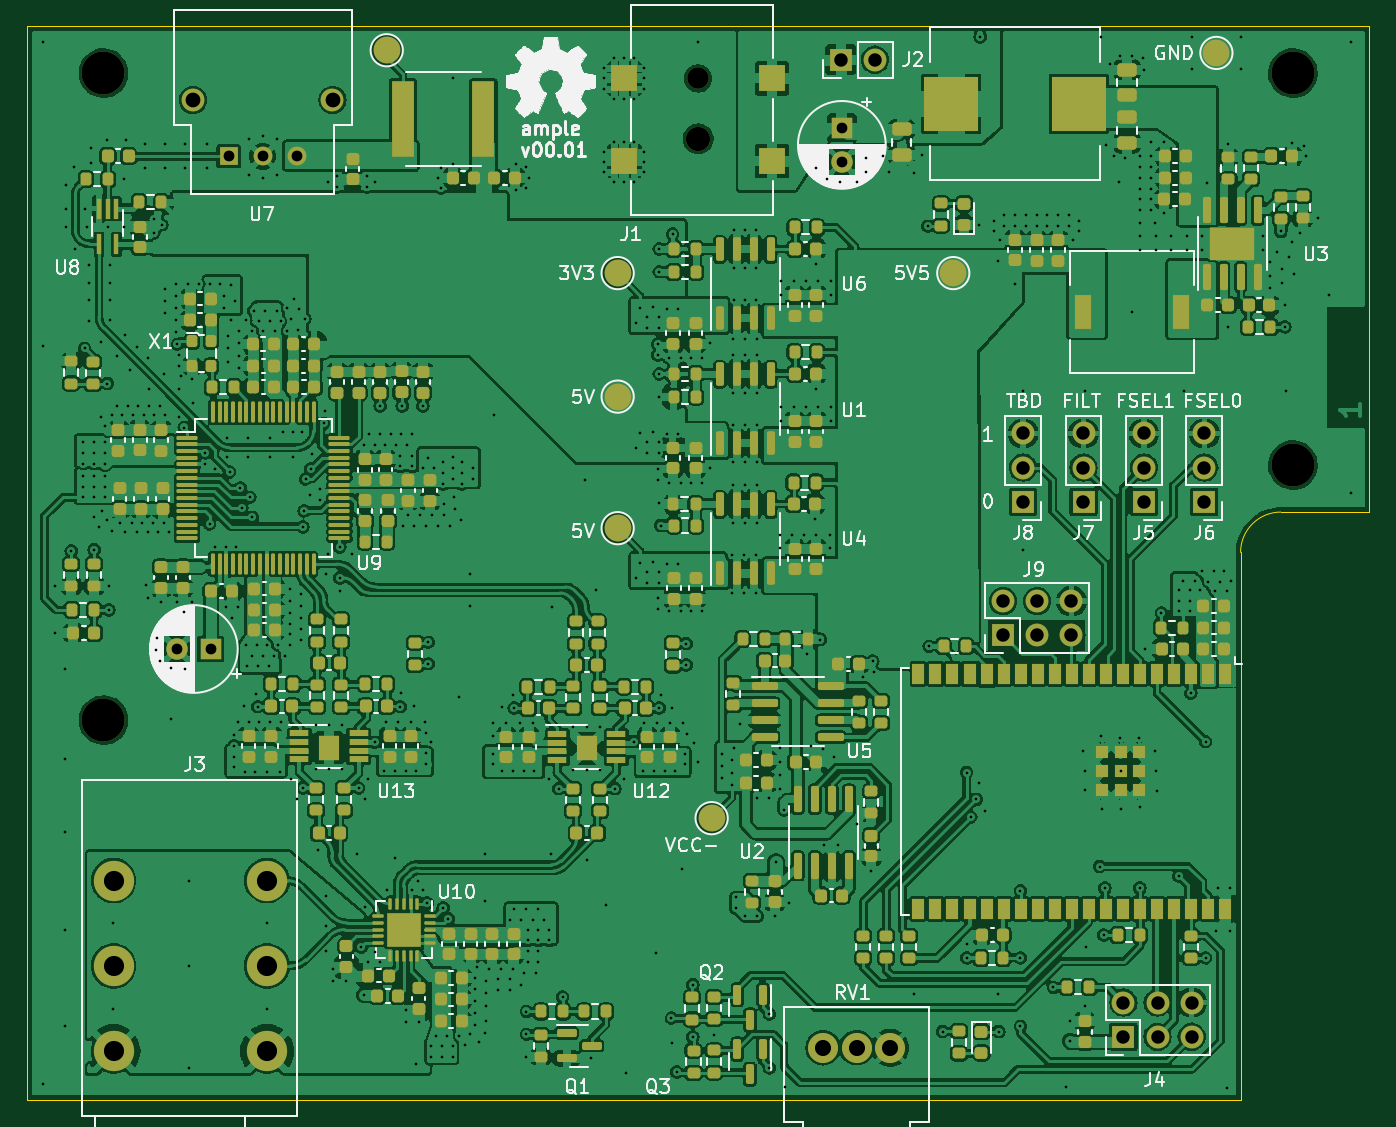
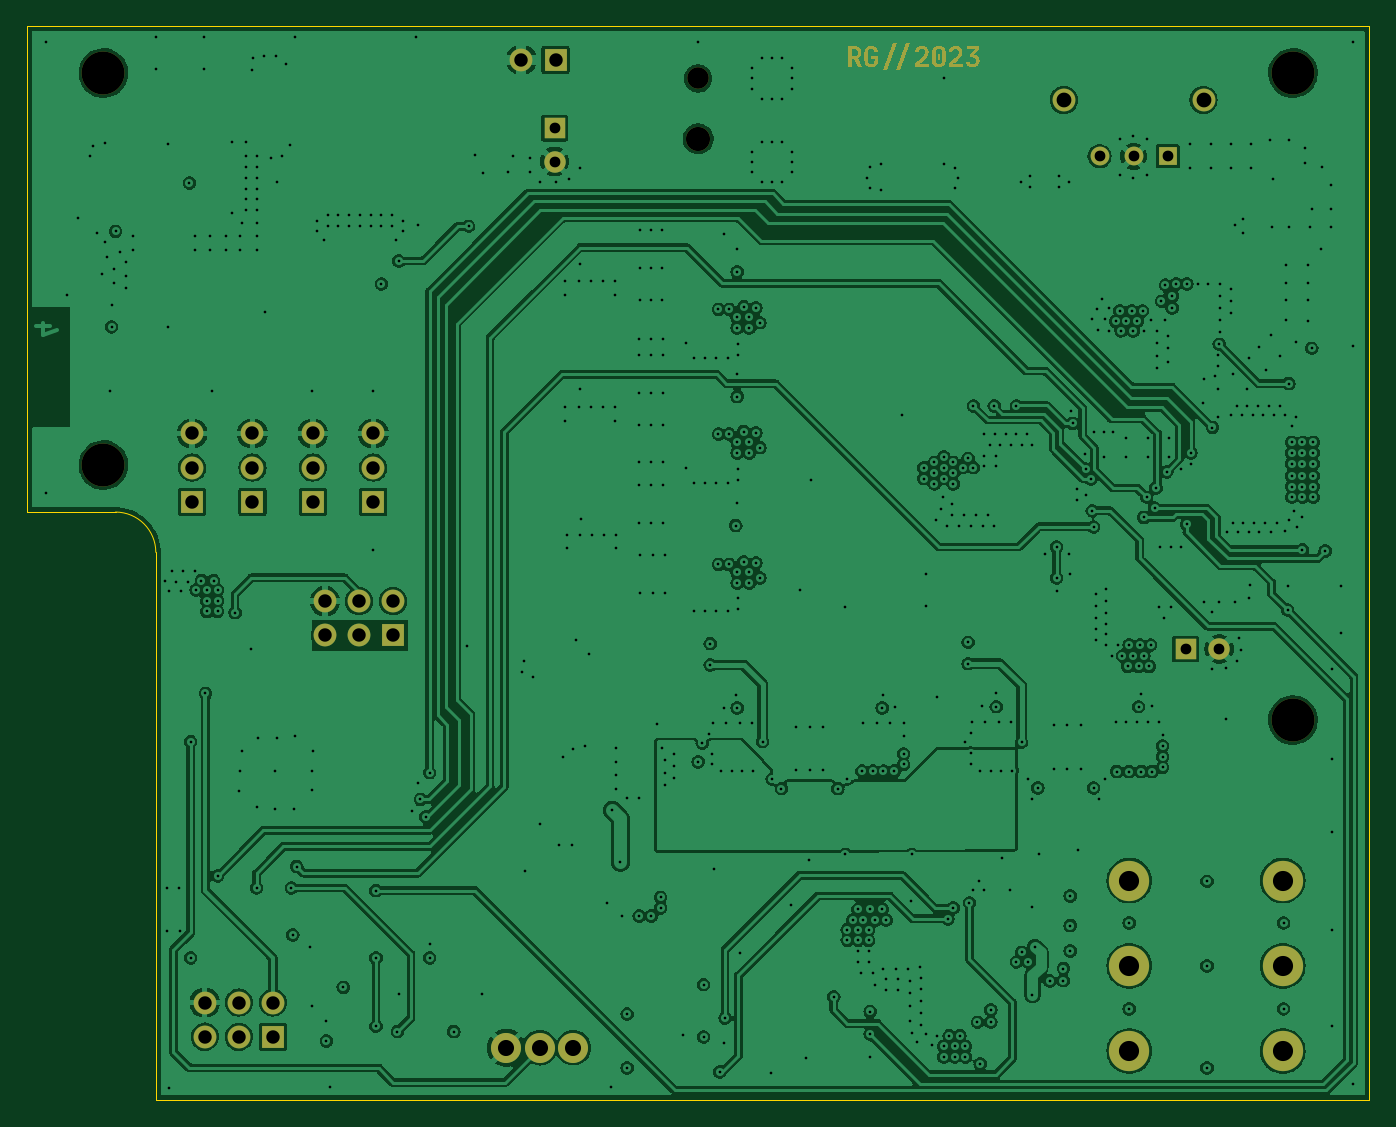
Circuit board: 13 layer files. Board 100.0 x 80.0 mm.
- bottom_copper: ample-B_Cu.gbr (327645 bytes)
- bottom_mask: ample-B_Mask.gbr (38784 bytes)
- paste: ample-B_Paste.gbr (448 bytes)
- bottom_silk: ample-B_Silkscreen.gbr (449 bytes)
- outline: ample-Edge_Cuts.gbr (908 bytes)
- top_copper: ample-F_Cu.gbr (886303 bytes)
- top_mask: ample-F_Mask.gbr (24795 bytes)
- paste: ample-F_Paste.gbr (22829 bytes)
- top_silk: ample-F_Silkscreen.gbr (111491 bytes)
- inner_copper: ample-In1_Cu.gbr (252201 bytes)
- inner_copper: ample-In2_Cu.gbr (997598 bytes)
- drill: ample-NPTH.drl (566 bytes)
- drill: ample-PTH.drl (14567 bytes)

=== bottom_copper: ample-B_Cu.gbr (327645 bytes, source omitted) ===
=== bottom_mask: ample-B_Mask.gbr (38784 bytes, source omitted) ===
=== paste: ample-B_Paste.gbr ===
%TF.GenerationSoftware,KiCad,Pcbnew,7.0.4*%
%TF.CreationDate,2023-07-09T20:25:32+02:00*%
%TF.ProjectId,ample,616d706c-652e-46b6-9963-61645f706362,rev?*%
%TF.SameCoordinates,Original*%
%TF.FileFunction,Paste,Bot*%
%TF.FilePolarity,Positive*%
%FSLAX46Y46*%
G04 Gerber Fmt 4.6, Leading zero omitted, Abs format (unit mm)*
G04 Created by KiCad (PCBNEW 7.0.4) date 2023-07-09 20:25:32*
%MOMM*%
%LPD*%
G01*
G04 APERTURE LIST*
G04 APERTURE END LIST*
M02*

=== bottom_silk: ample-B_Silkscreen.gbr ===
%TF.GenerationSoftware,KiCad,Pcbnew,7.0.4*%
%TF.CreationDate,2023-07-09T20:25:32+02:00*%
%TF.ProjectId,ample,616d706c-652e-46b6-9963-61645f706362,rev?*%
%TF.SameCoordinates,Original*%
%TF.FileFunction,Legend,Bot*%
%TF.FilePolarity,Positive*%
%FSLAX46Y46*%
G04 Gerber Fmt 4.6, Leading zero omitted, Abs format (unit mm)*
G04 Created by KiCad (PCBNEW 7.0.4) date 2023-07-09 20:25:32*
%MOMM*%
%LPD*%
G01*
G04 APERTURE LIST*
G04 APERTURE END LIST*
M02*

=== outline: ample-Edge_Cuts.gbr ===
%TF.GenerationSoftware,KiCad,Pcbnew,7.0.4*%
%TF.CreationDate,2023-07-09T20:25:33+02:00*%
%TF.ProjectId,ample,616d706c-652e-46b6-9963-61645f706362,rev?*%
%TF.SameCoordinates,Original*%
%TF.FileFunction,Profile,NP*%
%FSLAX46Y46*%
G04 Gerber Fmt 4.6, Leading zero omitted, Abs format (unit mm)*
G04 Created by KiCad (PCBNEW 7.0.4) date 2023-07-09 20:25:33*
%MOMM*%
%LPD*%
G01*
G04 APERTURE LIST*
%TA.AperFunction,Profile*%
%ADD10C,0.100000*%
%TD*%
G04 APERTURE END LIST*
D10*
X193400000Y-86200000D02*
G75*
G03*
X190400000Y-89200000I0J-3000000D01*
G01*
X190400000Y-98200000D02*
X190400000Y-89200000D01*
X200000000Y-50000000D02*
X100000000Y-50000000D01*
X200000000Y-86200000D02*
X200000000Y-50000000D01*
X100000000Y-50000000D02*
X100000000Y-130000000D01*
X193400000Y-86200000D02*
X200000000Y-86200000D01*
X100000000Y-130000000D02*
X190400000Y-130000000D01*
X190400000Y-98200000D02*
X190400000Y-130000000D01*
M02*

=== top_copper: ample-F_Cu.gbr (886303 bytes, source omitted) ===
=== top_mask: ample-F_Mask.gbr (24795 bytes, source omitted) ===
=== paste: ample-F_Paste.gbr (22829 bytes, source omitted) ===
=== top_silk: ample-F_Silkscreen.gbr (111491 bytes, source omitted) ===
=== inner_copper: ample-In1_Cu.gbr (252201 bytes, source omitted) ===
=== inner_copper: ample-In2_Cu.gbr (997598 bytes, source omitted) ===
=== drill: ample-NPTH.drl ===
M48
; DRILL file {KiCad 7.0.4} date Sun 09 Jul 2023 08:25:26 PM CEST
; FORMAT={-:-/ absolute / inch / decimal}
; #@! TF.CreationDate,2023-07-09T20:25:26+02:00
; #@! TF.GenerationSoftware,Kicad,Pcbnew,7.0.4
; #@! TF.FileFunction,NonPlated,1,4,NPTH
FMAT,2
INCH
; #@! TA.AperFunction,NonPlated,NPTH,ComponentDrill
T1C0.0630
; #@! TA.AperFunction,NonPlated,NPTH,ComponentDrill
T2C0.0709
; #@! TA.AperFunction,NonPlated,NPTH,ComponentDrill
T3C0.1260
%
G90
G05
T1
X5.9055Y-2.122
T2
X5.9055Y-2.2992
T3
X4.1614Y-2.1063
X4.1614Y-4.0039
X7.6496Y-2.1063
X7.6496Y-3.2559
T0
M30

=== drill: ample-PTH.drl (14567 bytes, source omitted) ===
